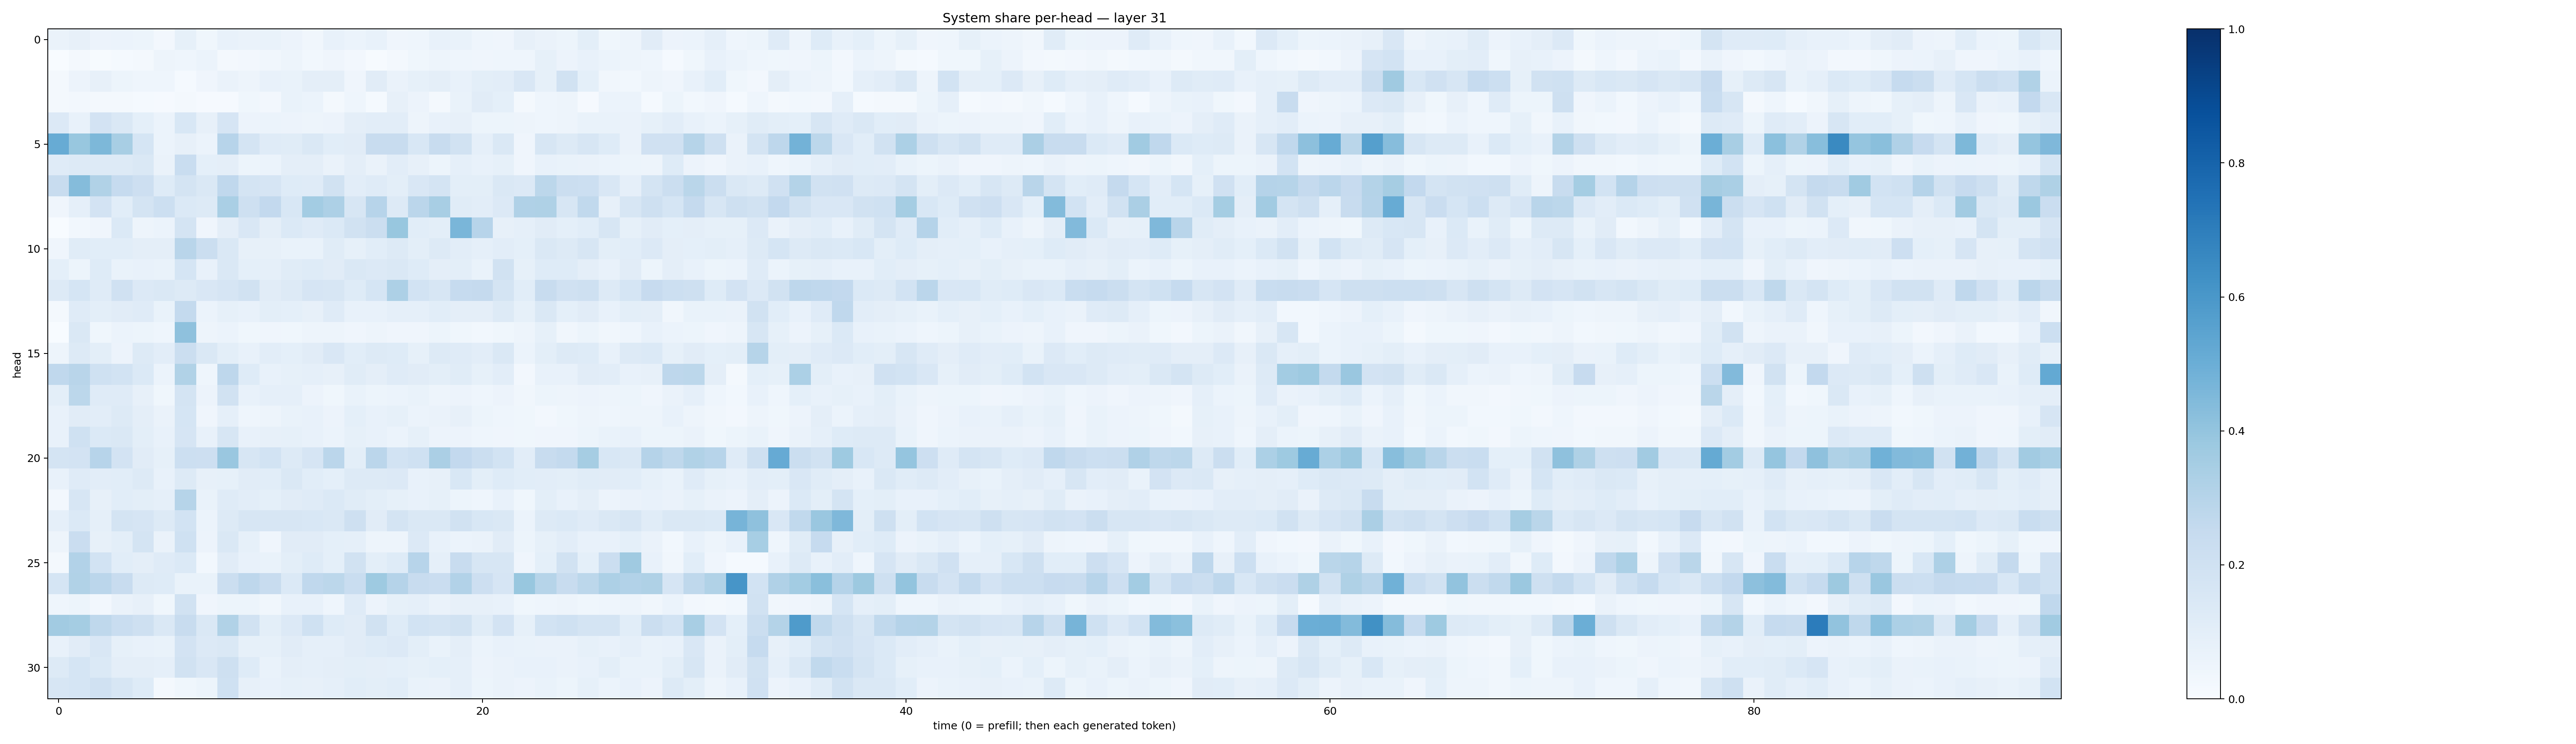

The file beside this chart, header and first rows:
0.06608187, 0.081755385, 0.056428514, 0.061592266, 0.05374979, 0.0265965, 0.08233573, 0.037205566, 0.07059923, 0.06269542, 0.06891404, 0.054937202, 0.032885943, 0.07711615, 0.058847096, 0.072833866, 0.03925852, 0.045863222, 0.07708109, 0.0679899, 0.043334916, 0.0391786, 0.07862814, 0.06561038
0.003094, 0.01718, 0.005027, 0.01217, 0.01669, 0.05074, 0.04619, 0.05872, 0.0162, 0.02578, 0.03434, 0.04926, 0.03106, 0.03963, 0.02436, 0.006982, 0.02167, 0.03709, 0.0472, 0.04687, 0.0397, 0.04338, 0.04387, 0.08546
0.01824, 0.05614, 0.07993, 0.05176, 0.04588, 0.04468, 0.01527, 0.03918, 0.06487, 0.05068, 0.07529, 0.06767, 0.09449, 0.09763, 0.03934, 0.1126, 0.06312, 0.08331, 0.09633, 0.07182, 0.09951, 0.1016, 0.1495, 0.08244
0.01694, 0.02609, 0.01565, 0.01749, 0.01312, 0.0109, 0.01661, 0.01091, 0.01135, 0.03821, 0.02408, 0.06966, 0.05993, 0.01912, 0.04503, 0.01536, 0.0803, 0.05485, 0.01983, 0.06768, 0.1116, 0.09224, 0.01575, 0.04525
0.1334, 0.0714, 0.1826, 0.1475, 0.09236, 0.06011, 0.1532, 0.07968, 0.1679, 0.05666, 0.06123, 0.05601, 0.05063, 0.05506, 0.09694, 0.1027, 0.1051, 0.05076, 0.07645, 0.08066, 0.05149, 0.05099, 0.04855, 0.04361
0.5109, 0.3901, 0.4548, 0.3404, 0.1687, 0.05996, 0.07922, 0.06168, 0.2954, 0.1782, 0.121, 0.1145, 0.148, 0.1084, 0.1108, 0.2354, 0.2421, 0.1528, 0.2379, 0.195, 0.08749, 0.1451, 0.0418, 0.1618
0.1207, 0.1269, 0.1279, 0.1323, 0.1446, 0.0656, 0.2332, 0.09125, 0.0971, 0.05349, 0.06009, 0.09401, 0.09449, 0.06282, 0.09549, 0.06326, 0.1028, 0.08103, 0.0529, 0.08604, 0.07124, 0.08242, 0.04126, 0.07647
0.2354, 0.4342, 0.3163, 0.2465, 0.2126, 0.1211, 0.175, 0.1462, 0.2685, 0.1758, 0.1667, 0.1226, 0.1187, 0.1929, 0.1031, 0.1196, 0.09869, 0.1499, 0.1723, 0.09954, 0.09999, 0.1471, 0.1346, 0.2797
0.04037, 0.08789, 0.1801, 0.1094, 0.1794, 0.2185, 0.1398, 0.1274, 0.3371, 0.2085, 0.2585, 0.1532, 0.3574, 0.3274, 0.1631, 0.2954, 0.1251, 0.2848, 0.3422, 0.1154, 0.1042, 0.1359, 0.3175, 0.3232
0.001467, 0.02872, 0.041, 0.1378, 0.04871, 0.05886, 0.1724, 0.04098, 0.09504, 0.1503, 0.09481, 0.1388, 0.1178, 0.1368, 0.1928, 0.2258, 0.39, 0.1091, 0.09997, 0.4641, 0.2966, 0.07836, 0.0867, 0.1131
0.04041, 0.1163, 0.1078, 0.1061, 0.09697, 0.09725, 0.2904, 0.2209, 0.1477, 0.07917, 0.07934, 0.06687, 0.06896, 0.1141, 0.08494, 0.1067, 0.1326, 0.09828, 0.1255, 0.104, 0.08856, 0.1042, 0.09229, 0.1474
0.09046, 0.05364, 0.1236, 0.06677, 0.07112, 0.06715, 0.1691, 0.07621, 0.1418, 0.09223, 0.08685, 0.1138, 0.1219, 0.1125, 0.1407, 0.1366, 0.1457, 0.1218, 0.09733, 0.1013, 0.0694, 0.1924, 0.08583, 0.1212
0.1326, 0.1688, 0.1199, 0.1955, 0.1357, 0.1411, 0.1251, 0.1516, 0.1678, 0.1945, 0.1094, 0.1252, 0.1671, 0.1584, 0.1225, 0.1683, 0.3271, 0.1838, 0.1635, 0.2482, 0.2523, 0.1796, 0.1063, 0.2368
0.01891, 0.1175, 0.09841, 0.1113, 0.1201, 0.06948, 0.2566, 0.05989, 0.08521, 0.07116, 0.1007, 0.09373, 0.07819, 0.1196, 0.07701, 0.07283, 0.08738, 0.08813, 0.1077, 0.09684, 0.09762, 0.1311, 0.0845, 0.1475
0.0002255, 0.1437, 0.03641, 0.061, 0.05338, 0.04366, 0.4112, 0.04752, 0.06136, 0.03696, 0.04268, 0.03765, 0.05061, 0.0471, 0.04209, 0.04863, 0.04001, 0.0421, 0.05094, 0.03789, 0.02916, 0.03605, 0.04949, 0.08265
0.04858, 0.1301, 0.1002, 0.05845, 0.1255, 0.1025, 0.2243, 0.1453, 0.09991, 0.07433, 0.1016, 0.09181, 0.1111, 0.1502, 0.1056, 0.1252, 0.1249, 0.08515, 0.128, 0.1198, 0.1025, 0.144, 0.05958, 0.1004
0.2668, 0.2897, 0.2004, 0.1864, 0.1399, 0.06138, 0.3137, 0.04316, 0.2773, 0.1215, 0.07088, 0.0828, 0.0874, 0.08029, 0.1158, 0.09389, 0.1195, 0.1113, 0.1011, 0.114, 0.08323, 0.1034, 0.02571, 0.07617
0.1014, 0.2786, 0.1174, 0.1199, 0.08025, 0.03887, 0.1731, 0.05504, 0.1892, 0.07469, 0.08767, 0.08761, 0.05822, 0.03662, 0.06965, 0.05258, 0.06235, 0.06837, 0.0471, 0.05522, 0.04316, 0.05817, 0.03463, 0.05103
0.07132, 0.1105, 0.1024, 0.1262, 0.09611, 0.06417, 0.1699, 0.04226, 0.08955, 0.04626, 0.04991, 0.06827, 0.0727, 0.05519, 0.09081, 0.07512, 0.08367, 0.06111, 0.06477, 0.07999, 0.05331, 0.04541, 0.03606, 0.02392
0.07317, 0.2019, 0.1388, 0.1477, 0.1002, 0.07038, 0.1669, 0.07553, 0.1635, 0.07352, 0.0793, 0.08383, 0.0753, 0.06158, 0.08478, 0.07054, 0.06101, 0.08323, 0.0573, 0.05659, 0.04366, 0.04203, 0.03846, 0.03944
0.1795, 0.1804, 0.2933, 0.1817, 0.1111, 0.08465, 0.2161, 0.2114, 0.3853, 0.1612, 0.184, 0.1258, 0.1669, 0.2825, 0.09804, 0.2841, 0.1865, 0.2015, 0.3331, 0.2589, 0.2214, 0.1854, 0.1026, 0.2419
0.07281, 0.1195, 0.1051, 0.106, 0.1271, 0.07599, 0.1254, 0.07865, 0.08396, 0.1114, 0.1062, 0.1483, 0.1084, 0.0919, 0.1297, 0.129, 0.1351, 0.07527, 0.07934, 0.1524, 0.09862, 0.1248, 0.1059, 0.1032
0.02643, 0.157, 0.07995, 0.1069, 0.1002, 0.08825, 0.297, 0.06773, 0.1172, 0.1041, 0.09171, 0.1118, 0.1209, 0.1403, 0.1141, 0.09834, 0.0831, 0.07083, 0.08588, 0.05268, 0.04531, 0.07648, 0.03735, 0.1001
0.08619, 0.1406, 0.08741, 0.172, 0.166, 0.1328, 0.1839, 0.05897, 0.1259, 0.1632, 0.1572, 0.1634, 0.1541, 0.1454, 0.209, 0.1104, 0.1772, 0.1456, 0.145, 0.1903, 0.156, 0.1411, 0.06057, 0.1265
0.04703, 0.2272, 0.08116, 0.1007, 0.1756, 0.06498, 0.2011, 0.05749, 0.1439, 0.0843, 0.04086, 0.1123, 0.1111, 0.09143, 0.08864, 0.04867, 0.04705, 0.1352, 0.0707, 0.06155, 0.06634, 0.1129, 0.05386, 0.0854
0.02208, 0.3099, 0.1873, 0.1083, 0.09746, 0.1192, 0.14, 0.0304, 0.1098, 0.07713, 0.0697, 0.09923, 0.1211, 0.09326, 0.1939, 0.09785, 0.1248, 0.2938, 0.08824, 0.2357, 0.159, 0.1567, 0.04182, 0.09114
0.1696, 0.3141, 0.2841, 0.2386, 0.1321, 0.1229, 0.06674, 0.06791, 0.22, 0.277, 0.2359, 0.1367, 0.2675, 0.2777, 0.2305, 0.3747, 0.3042, 0.237, 0.2284, 0.3098, 0.2143, 0.1646, 0.3874, 0.2986
0.04574, 0.05395, 0.02377, 0.06582, 0.08015, 0.03829, 0.1944, 0.04145, 0.05337, 0.05268, 0.03345, 0.07702, 0.0709, 0.0438, 0.1173, 0.05492, 0.08303, 0.08602, 0.06603, 0.07885, 0.0804, 0.07655, 0.038, 0.04531
0.3616, 0.3546, 0.2725, 0.233, 0.2052, 0.1414, 0.2353, 0.1447, 0.3163, 0.1894, 0.1011, 0.1362, 0.2012, 0.1221, 0.1127, 0.1936, 0.1216, 0.1855, 0.1759, 0.191, 0.1147, 0.1819, 0.08295, 0.1844
0.07651, 0.1119, 0.1497, 0.08236, 0.0714, 0.06747, 0.1808, 0.1346, 0.1463, 0.084, 0.08412, 0.1109, 0.08934, 0.08661, 0.1113, 0.1221, 0.1357, 0.09827, 0.06785, 0.09416, 0.05911, 0.07771, 0.07007, 0.06326
0.1251, 0.1701, 0.1367, 0.09495, 0.09731, 0.08718, 0.1937, 0.1503, 0.2099, 0.1224, 0.06758, 0.09637, 0.08821, 0.09745, 0.0977, 0.09679, 0.09302, 0.08449, 0.0935, 0.08637, 0.05731, 0.06511, 0.07206, 0.07335
0.1578, 0.1687, 0.1958, 0.164, 0.1245, 0.02263, 0.03654, 0.05197, 0.1996, 0.07948, 0.07295, 0.08538, 0.08011, 0.08621, 0.1078, 0.09794, 0.1093, 0.06697, 0.06313, 0.08775, 0.05465, 0.06361, 0.05716, 0.06688
